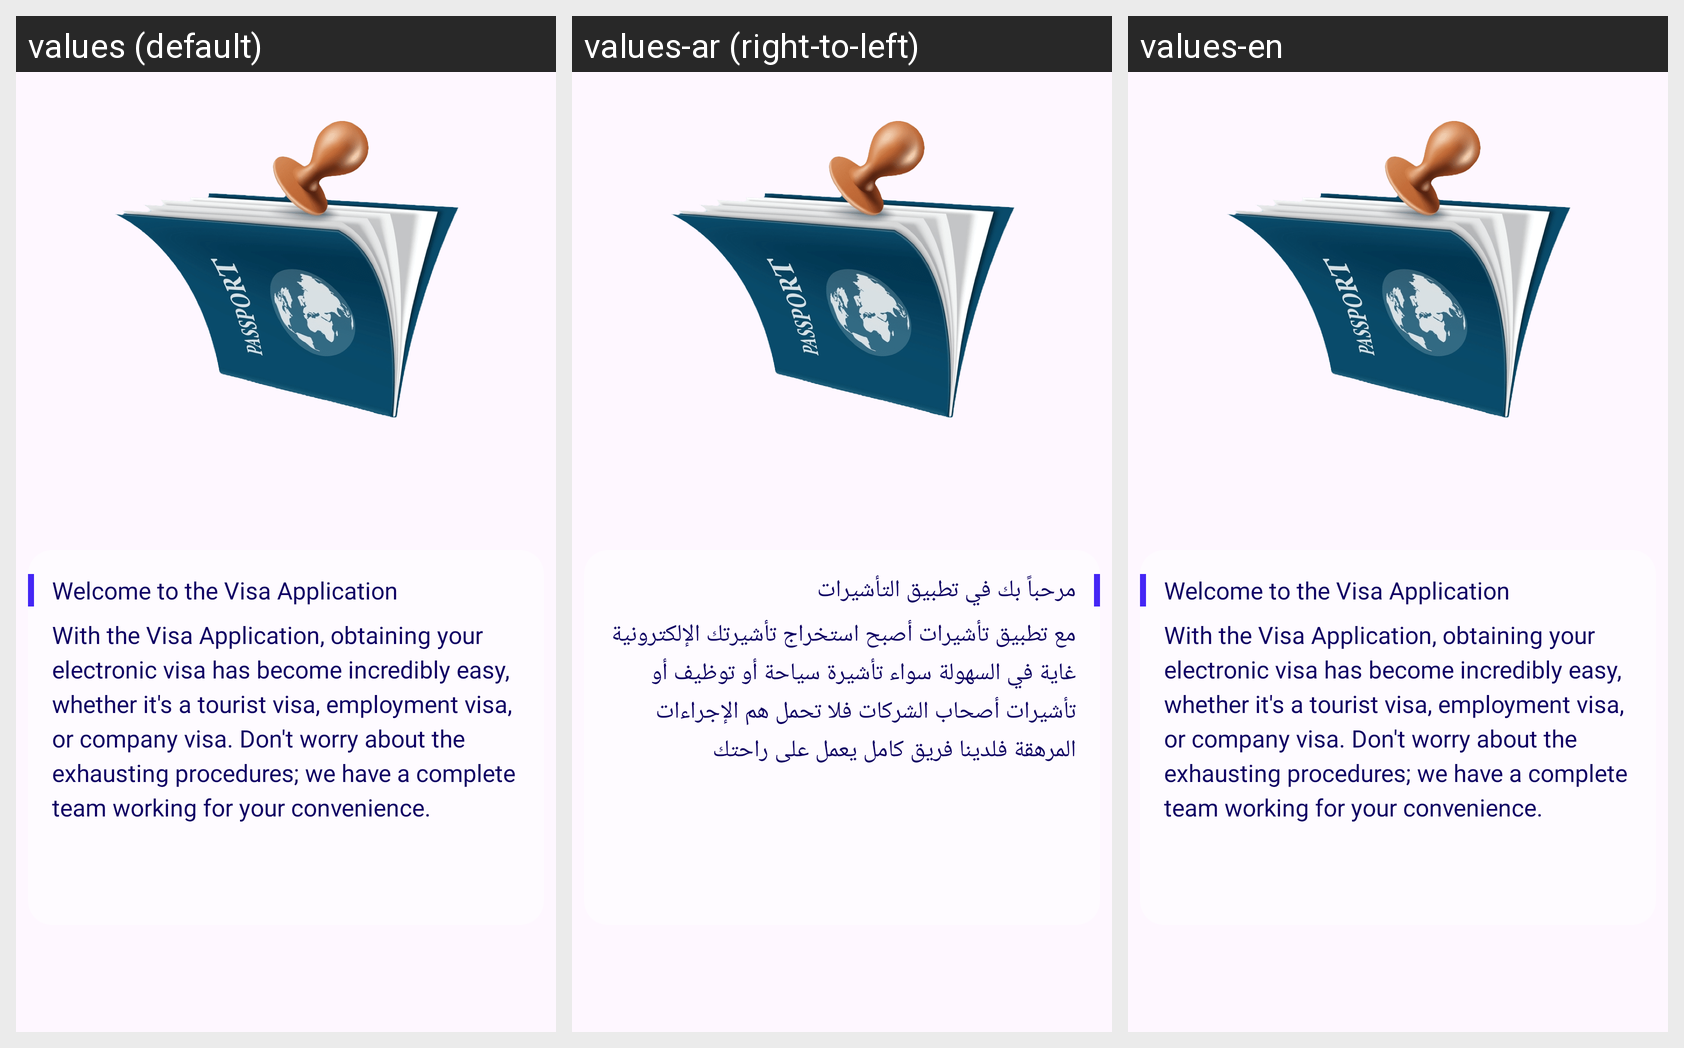

Locale-by-locale string values for the Android screen shown in this grid:
Android screen res/layout/fragment_on_boarding_three.xml rendered under 3 locales, left to right: values (default), values-ar (right-to-left), values-en. Device: Nexus 5 (rendered at 1080×1920; each locale shown at half size, 540×960, under a caption strip naming it); theme Theme.AlTasherat.
Strings drawn on this screen, with the default value and each locale's value (text and hints the layout hard-codes, and strings that could not be matched under every locale, appear in the picture but are not listed):

onboarding_1_welcome
  values: Welcome to the Visa Application
  values-ar: مرحباً بك في تطبيق التأشيرات
  values-en: Welcome to the Visa Application

onboarding_1_welcome_2
  values: With the Visa Application, obtaining your electronic visa has become incredibly easy, whether it's a tourist visa, employment visa, or company visa. Don't worry about the exhausting procedures; we have a complete team working for your convenience.
  values-ar: مع تطبيق تأشيرات أصبح استخراج تأشيرتك الإلكترونية غاية في السهولة سواء تأشيرة سياحة أو توظيف أو تأشيرات أصحاب الشركات فلا تحمل هم الإجراءات المرهقة فلدينا فريق كامل يعمل على راحتك
  values-en: With the Visa Application, obtaining your electronic visa has become incredibly easy, whether it's a tourist visa, employment visa, or company visa. Don't worry about the exhausting procedures; we have a complete team working for your convenience.
